Run: headless pygame with SDL's dummy video driver; simulated clock (each Clock.tick advances the game by its frame time, no real sleeping); random seed 0; keys injected as events and as key.get_pressed() state; mouse plan: one left click at the window centre at the start of phase 2, then a move to the lower-right quarter at the start of phase 3.
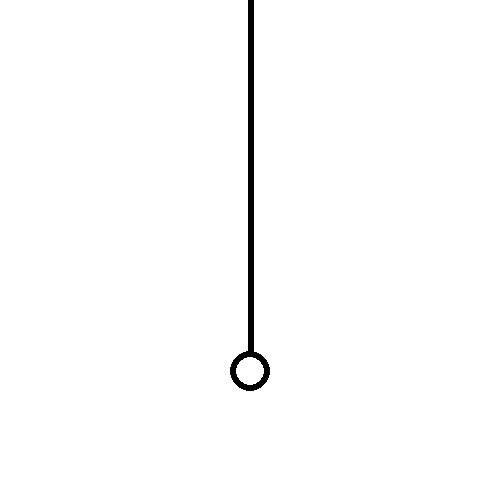
Frame 1 of 4 · flips 1–60 · no input
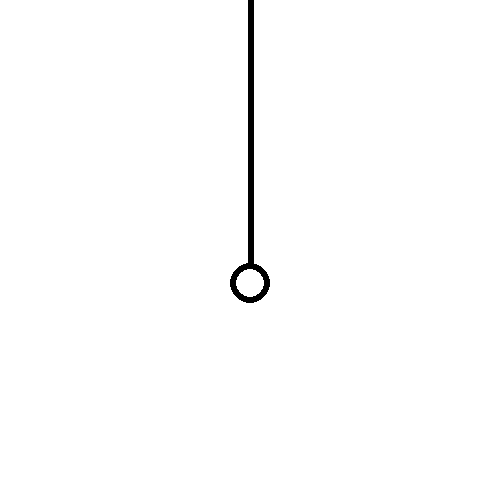
Frame 2 of 4 · flips 61–180 · clicked the window centre · tapped SPACE, RETURN · held RIGHT (→), D
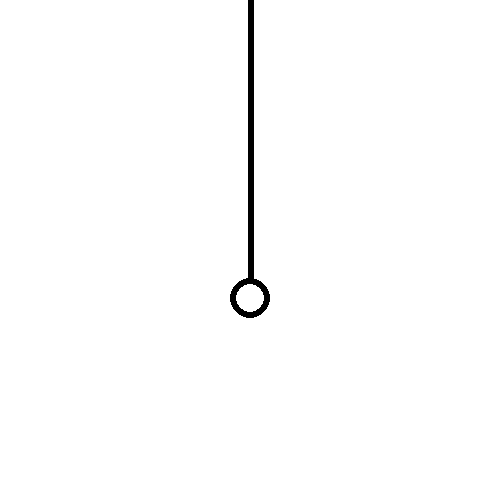
Frame 3 of 4 · flips 181–300 · moved the mouse to the lower-right quarter · held DOWN (↓), S
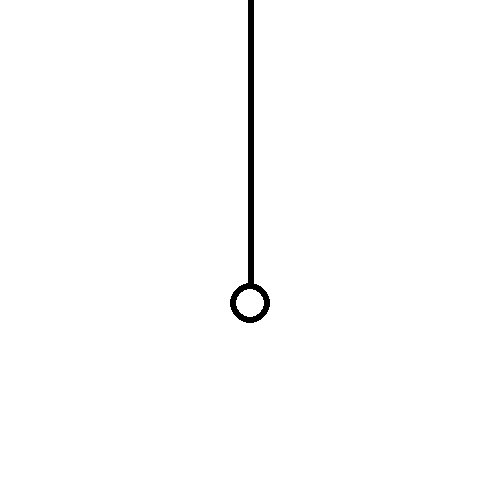
Frame 4 of 4 · flips 301–420 · held LEFT (←), A, UP (↑), W

The pygame program that drew these frames:

import math
import pygame


SCREEN_SIZE = (500, 500)


pygame.init()
window = pygame.display.set_mode(SCREEN_SIZE)
pygame.display.set_caption("Spring Physics")
window.fill((255, 255, 255))


class spring:
    def __init__(self, spring_constant, rest_pos, anchor_pos, initial_extension):
        self.k = spring_constant
        self.anchor_pos = anchor_pos
        self.x = rest_pos[0]
        self.y = rest_pos[1] + initial_extension

        self.velocity_y = 0
        self.velocity_x = 0

        self.rest_length = math.sqrt((self.anchor_pos[0] - rest_pos[0])**2 + (self.anchor_pos[1] - rest_pos[1])**2)

    def calculate_force(self):
        length = math.sqrt((self.x - self.anchor_pos[0])**2 + (self.y - self.anchor_pos[1])**2)
        return self.k * (length - self.rest_length)

    def calc_theta(self):
        if self.x == self.anchor_pos[0]:
            return math.radians(90)

        gradient = (self.y - self.anchor_pos[1]) / (self.x - self.anchor_pos[0])
        return math.atan(gradient)

    def update_pos(self):
        f = self.calculate_force()
        theta = self.calc_theta()

        if theta < 0:
            theta += math.radians(180)

        self.velocity_y += -f * math.sin(theta)
        self.velocity_x += -f * math.cos(theta)

        if self.x < self.anchor_pos[0] and abs(self.x - self.anchor_pos[0]) > 4:
            self.velocity_x += 0.001 * abs(self.x - self.anchor_pos[0])
        elif self.x > self.anchor_pos[0] and abs(self.x - self.anchor_pos[0]) > 4:
            self.velocity_x -= 0.001 * abs(self.x - self.anchor_pos[0])

        self.y += self.velocity_y
        self.x += self.velocity_x

        self.velocity_y *= 0.99
        self.velocity_x *= 0.99

    def draw(self):
        self.update_pos()

        window.fill((255, 255, 255))

        pygame.draw.line(window, (0, 0, 0), self.anchor_pos, (int(self.x), int(self.y)), 6)

        for i in range(2):
            pygame.draw.circle(window, (255 * i, 255 * i, 255 * i), (int(self.x), int(self.y)), 20 - i * 6)

        pygame.display.update()


s = spring(0.01, (SCREEN_SIZE[0] // 2, SCREEN_SIZE[1] // 2 + 50), (SCREEN_SIZE[0] // 2, 0), 100)


clock = pygame.time.Clock()
while True:
    clock.tick(60)
    s.draw()

    if pygame.mouse.get_pressed(3)[0]:
        s.velocity_y = 0
        s.velocity_x = 0
        s.x, s.y = pygame.mouse.get_pos()

    for event in pygame.event.get():
        if event.type == pygame.QUIT:
            quit()
